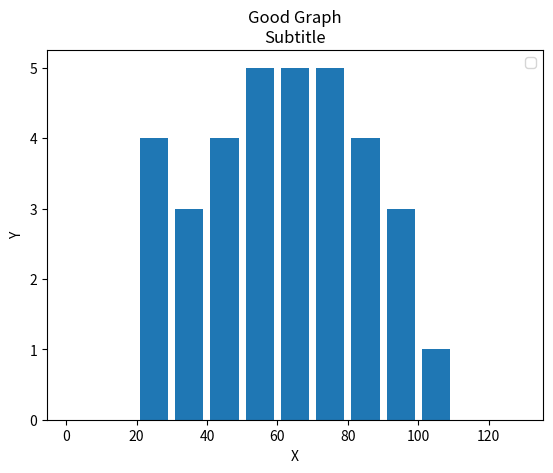

Generate this figure with matplotlib:
import matplotlib.pyplot as plt

age_distribution = [22, 33, 44, 55, 66, 77, 88, 99, 23, 44, 55, 66, 77, 88, 99, 23, 34, 45, 56, 67, 78, 55, 66, 77, 88,
                    99, 23, 34, 45, 56, 67, 78, 89, 100]
bins = [0, 10, 20, 30, 40, 50, 60, 70, 80, 90, 100, 110, 120, 130]

# Create histogram
plt.hist(age_distribution, bins, histtype='bar', rwidth=0.8)

# Label for x axis
plt.xlabel('X')

# Label for y axis
plt.ylabel('Y')

# title of graph
plt.title('Good Graph\nSubtitle')

# Add legend
plt.legend()

# show graph
plt.show()
